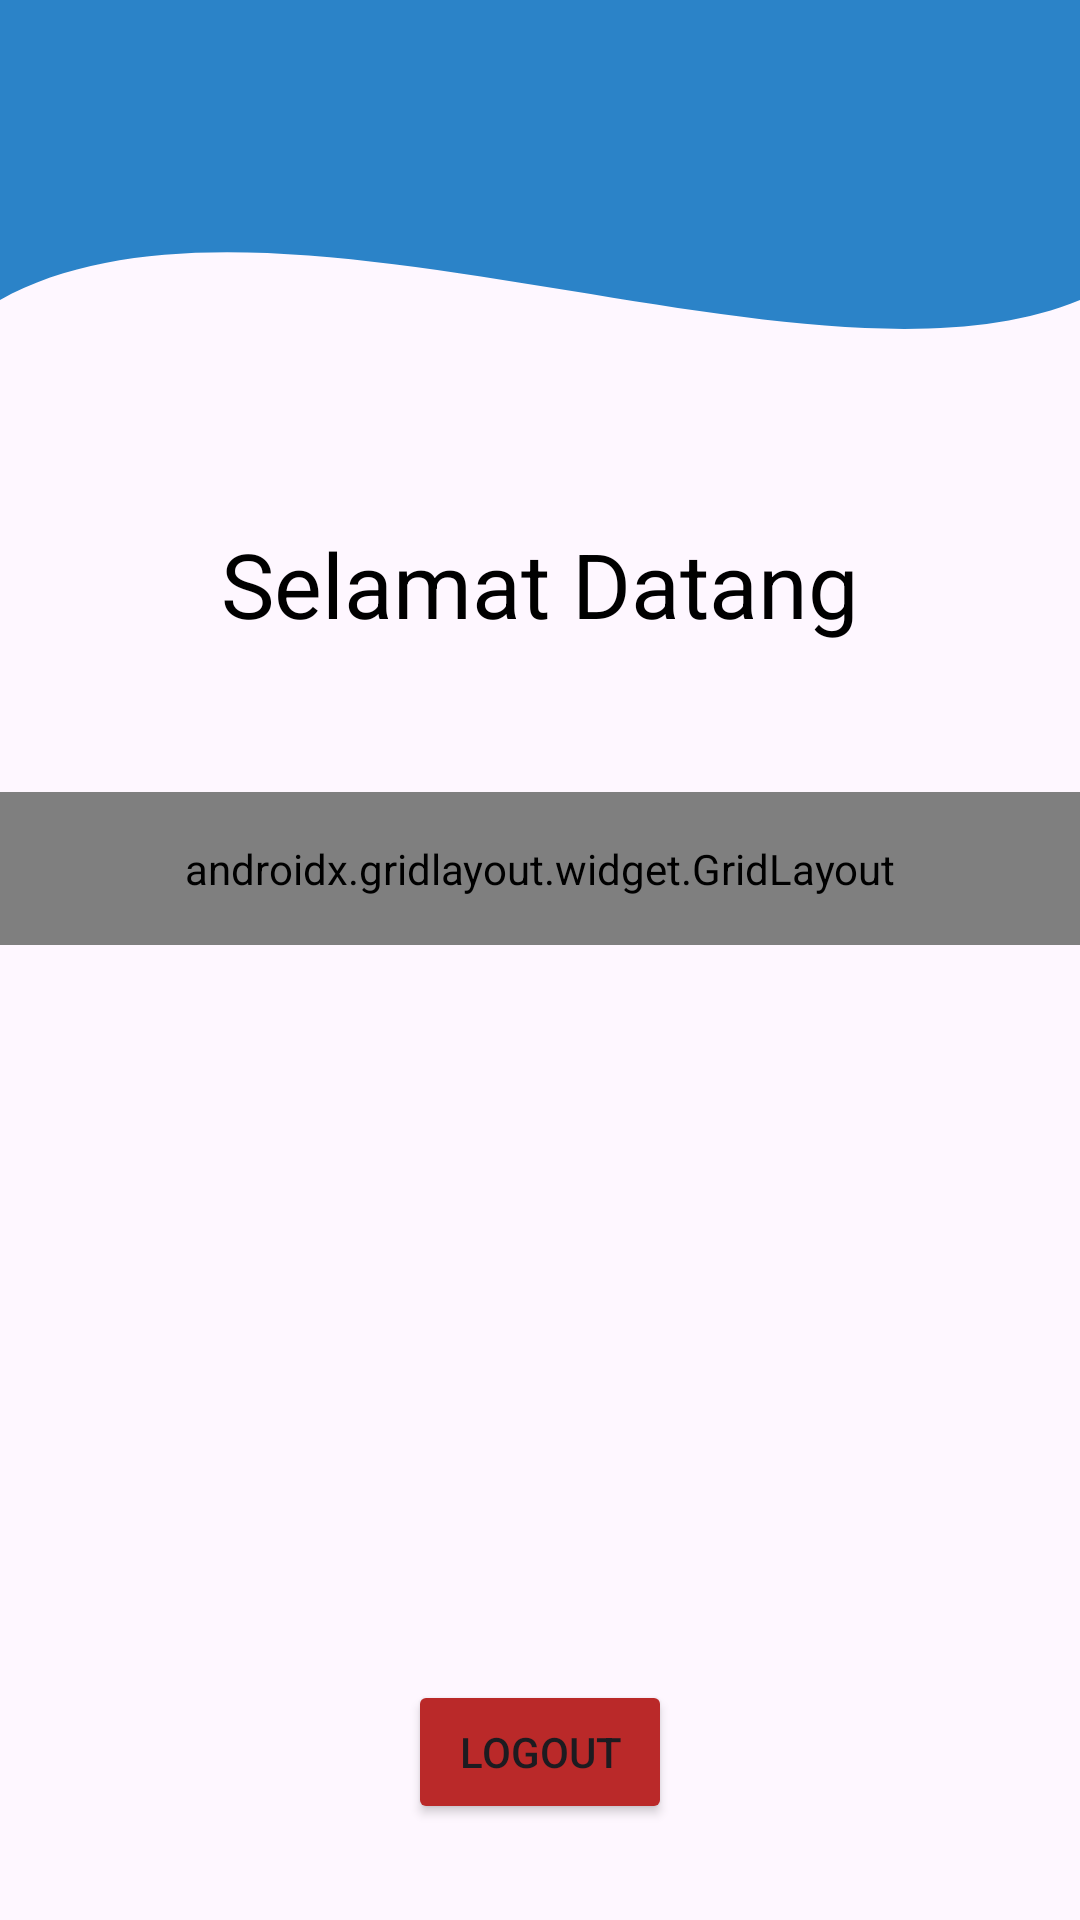

Android layout source for this screen:
<!-- AndroidManifest.xml: application theme Theme.Farid24TIF -->
<!-- res/layout/fragment_home.xml -->
<?xml version="1.0" encoding="utf-8"?>
<androidx.constraintlayout.widget.ConstraintLayout xmlns:android="http://schemas.android.com/apk/res/android"
    xmlns:tools="http://schemas.android.com/tools"
    android:layout_width="match_parent"
    android:layout_height="match_parent"
    xmlns:app="http://schemas.android.com/apk/res-auto"
    tools:context=".Home.HomeFragment">

    <View
        android:id="@+id/background_header"
        android:layout_width="0dp"
        android:layout_height="250dp"
        android:background="@drawable/bg_header_wave"
        app:layout_constraintStart_toStartOf="parent"
        app:layout_constraintEnd_toEndOf="parent"
        app:layout_constraintTop_toTopOf="parent"/>

    <androidx.appcompat.widget.Toolbar
        android:id="@+id/toolbar"
        android:layout_width="match_parent"
        android:layout_height="?attr/actionBarSize"
        android:background="#2B83C8"
        app:layout_constraintEnd_toEndOf="parent"
        app:layout_constraintStart_toStartOf="parent"
        app:layout_constraintTop_toTopOf="parent"
        app:subtitleTextColor="@android:color/white"
        app:titleTextColor="@android:color/white"
        app:layout_scrollFlags="scroll|enterAlways"/>

    <TextView
        android:id="@+id/textView3"
        android:layout_width="wrap_content"
        android:layout_height="wrap_content"
        android:text="Selamat Datang"
        android:textColor="@color/black"
        android:textSize="30sp"
        app:layout_constraintBottom_toTopOf="@+id/gridPertemuan"
        app:layout_constraintEnd_toEndOf="parent"
        app:layout_constraintStart_toStartOf="parent"
        app:layout_constraintTop_toTopOf="parent"
        app:layout_constraintVertical_bias="0.779" />

    
    <androidx.gridlayout.widget.GridLayout
        android:id="@+id/gridPertemuan"
        android:layout_width="match_parent"
        android:layout_height="wrap_content"
        android:layout_marginTop="264dp"
        android:padding="16dp"
        app:columnCount="2"
        app:useDefaultMargins="true"
        app:layout_constraintEnd_toEndOf="parent"
        app:layout_constraintStart_toStartOf="parent"
        app:layout_constraintTop_toTopOf="parent">

        <com.google.android.material.button.MaterialButton
            android:id="@+id/btnToFourth"
            android:text="Pertemuan 4"
            app:layout_columnWeight="1"
            app:layout_gravity="fill_horizontal" />

        <com.google.android.material.button.MaterialButton
            android:id="@+id/btnToFifth"
            android:backgroundTint="#34B35A"
            android:text="Pertemuan 5"
            app:layout_columnWeight="1"
            app:layout_gravity="fill_horizontal" />

        <com.google.android.material.button.MaterialButton
            android:id="@+id/btnToSixth"
            android:backgroundTint="#F57C00"
            android:text="Pertemuan 6"
            app:layout_columnWeight="1"
            app:layout_gravity="fill_horizontal" />

        <com.google.android.material.button.MaterialButton
            android:id="@+id/btnToSeventh"
            android:backgroundTint="#FFC107"
            android:text="Pertemuan 7"
            app:layout_columnWeight="1"
            app:layout_gravity="fill_horizontal" />

        <com.google.android.material.button.MaterialButton
            android:id="@+id/btnToTen"
            android:backgroundTint="#FF5722"
            android:text="Pertemuan 10"
            app:layout_columnWeight="1"
            app:layout_gravity="fill_horizontal" />

        <com.google.android.material.button.MaterialButton
            android:id="@+id/btnToEleventh"
            android:backgroundTint="#E91E63"
            android:text="Pertemuan 11"
            app:layout_columnWeight="1"
            app:layout_gravity="fill_horizontal" />

    </androidx.gridlayout.widget.GridLayout>

    <Button
        android:id="@+id/btnLogout"
        android:layout_width="wrap_content"
        android:layout_height="wrap_content"
        android:layout_marginBottom="32dp"
        android:backgroundTint="#BA2929"
        android:text="Logout"
        app:layout_constraintBottom_toBottomOf="parent"
        app:layout_constraintEnd_toEndOf="parent"
        app:layout_constraintStart_toStartOf="parent" />

</androidx.constraintlayout.widget.ConstraintLayout>
<!-- resources referenced by this layout -->
<resources>
  <color name="black">#FF000000</color>
  <!-- drawable bg_header_wave (drawable) -->
  <?xml version="1.0" encoding="utf-8"?>
  <vector xmlns:android="http://schemas.android.com/apk/res/android"
      android:width="100dp"
      android:height="100dp"
      android:viewportWidth="100"
      android:viewportHeight="100">
  
      <path
          android:fillColor="#2B83C8"
          android:pathData="
              M0,0
              L100,0
              L100,40
              C 75,55
                25,20
                0,40
              Z" />
  </vector>
  <style name="Theme.Farid24TIF" parent="Base.Theme.Farid24TIF" />
  <style name="Base.Theme.Farid24TIF" parent="Theme.Material3.DayNight.NoActionBar">
          
          
      </style>
</resources>
